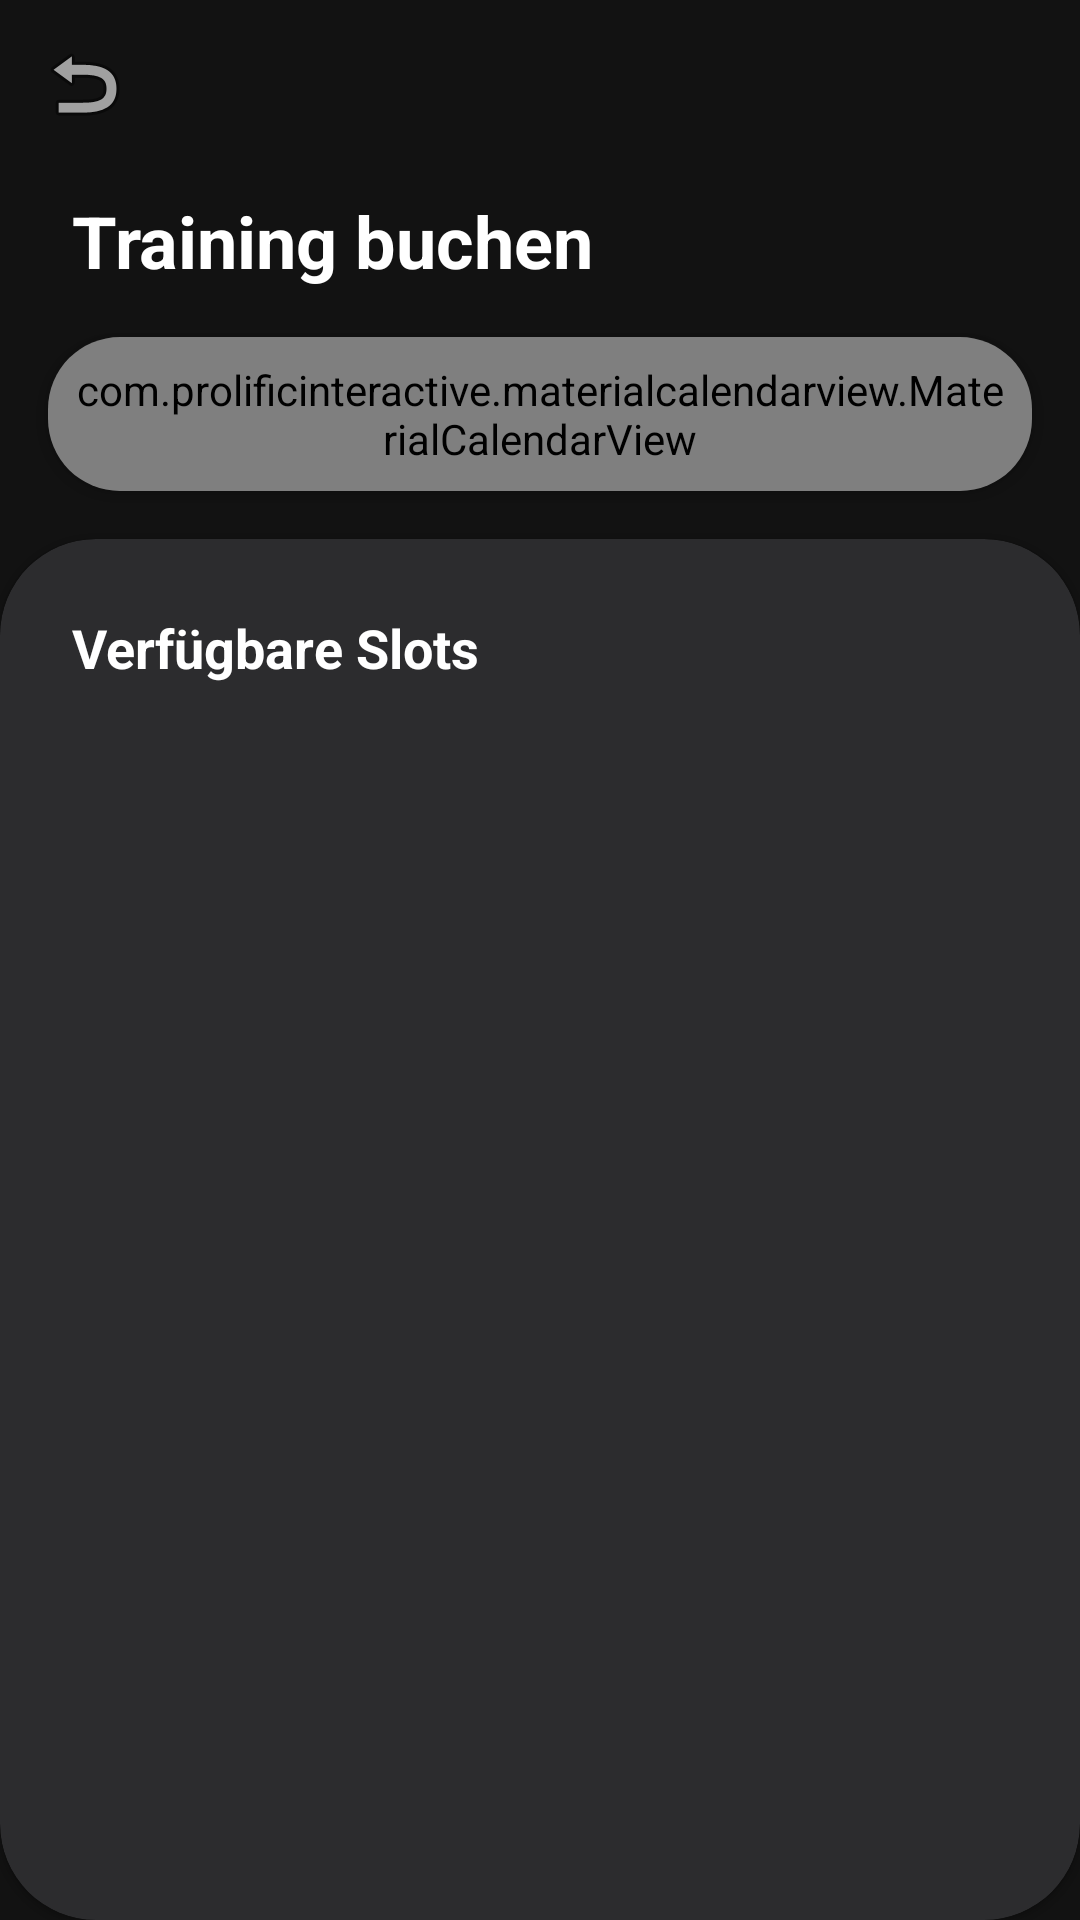

Reconstruct the res/layout file that produces this screen, plus the resources it refers to.
<!-- AndroidManifest.xml: application theme Theme.Abgabe1_LG -->
<!-- res/layout/activity_player_calendar.xml -->
<?xml version="1.0" encoding="utf-8"?>
<androidx.constraintlayout.widget.ConstraintLayout xmlns:android="http://schemas.android.com/apk/res/android"
    xmlns:app="http://schemas.android.com/apk/res-auto"
    xmlns:tools="http://schemas.android.com/tools"
    android:layout_width="match_parent"
    android:layout_height="match_parent"
    android:background="@color/background_dark">

    <androidx.appcompat.widget.Toolbar
        android:id="@+id/player_calendar_toolbar"
        android:layout_width="match_parent"
        android:layout_height="?attr/actionBarSize"
        app:layout_constraintTop_toTopOf="parent"
        app:navigationIcon="@android:drawable/ic_menu_revert"
        app:navigationIconTint="@color/white" />

    <TextView
        android:id="@+id/player_calendar_header_title"
        android:layout_width="wrap_content"
        android:layout_height="wrap_content"
        android:layout_marginStart="24dp"
        android:layout_marginTop="8dp"
        android:text="Training buchen"
        android:textColor="@color/white"
        android:textSize="24sp"
        android:textStyle="bold"
        app:layout_constraintStart_toStartOf="parent"
        app:layout_constraintTop_toBottomOf="@id/player_calendar_toolbar" />

    
    <com.google.android.material.card.MaterialCardView
        android:id="@+id/calendar_card"
        android:layout_width="match_parent"
        android:layout_height="wrap_content"
        android:layout_marginHorizontal="16dp"
        android:layout_marginTop="16dp"
        app:cardBackgroundColor="@color/surface_dark"
        app:cardCornerRadius="24dp"
        app:cardElevation="4dp"
        app:layout_constraintTop_toBottomOf="@id/player_calendar_header_title">

        <com.prolificinteractive.materialcalendarview.MaterialCalendarView
            android:id="@+id/player_calendarView"
            android:layout_width="match_parent"
            android:layout_height="wrap_content"
            android:padding="8dp"
            app:mcv_allowClickDaysOutsideCurrentMonth="false"
            app:mcv_selectionColor="@color/fcc_yellow"
            app:mcv_showOtherDates="none"
            app:mcv_calendarMode="month"
            app:mcv_headerTextAppearance="@style/CustomCalendarHeader"
            app:mcv_dateTextAppearance="@style/CustomCalendarDate"
            app:mcv_weekDayTextAppearance="@style/CustomCalendarWeek" />
    </com.google.android.material.card.MaterialCardView>

    <com.google.android.material.card.MaterialCardView
        android:layout_width="match_parent"
        android:layout_height="0dp"
        android:layout_marginTop="16dp"
        app:cardBackgroundColor="@color/surface_variant"
        app:cardCornerRadius="32dp"
        app:layout_constraintBottom_toBottomOf="parent"
        app:layout_constraintTop_toBottomOf="@id/calendar_card">

        <androidx.constraintlayout.widget.ConstraintLayout
            android:layout_width="match_parent"
            android:layout_height="match_parent"
            android:paddingTop="24dp">

            <TextView
                android:id="@+id/player_selected_date_text"
                android:layout_width="wrap_content"
                android:layout_height="wrap_content"
                android:layout_marginStart="24dp"
                android:text="Verfügbare Slots"
                android:textColor="@color/white"
                android:textSize="18sp"
                android:textStyle="bold"
                app:layout_constraintStart_toStartOf="parent"
                app:layout_constraintTop_toTopOf="parent" />

            <androidx.recyclerview.widget.RecyclerView
                android:id="@+id/player_slots_recycler_view"
                android:layout_width="match_parent"
                android:layout_height="0dp"
                android:layout_marginTop="16dp"
                android:clipToPadding="false"
                android:paddingHorizontal="16dp"
                android:paddingBottom="24dp"
                app:layout_constraintBottom_toBottomOf="parent"
                app:layout_constraintTop_toBottomOf="@id/player_selected_date_text"
                tools:listitem="@android:layout/simple_list_item_2" />

        </androidx.constraintlayout.widget.ConstraintLayout>
    </com.google.android.material.card.MaterialCardView>

</androidx.constraintlayout.widget.ConstraintLayout>
<!-- resources referenced by this layout -->
<resources>
  <color name="background_dark">#121212</color>
  <color name="fcc_yellow">#FFC107</color>
  <color name="surface_dark">#1E1E1E</color>
  <color name="surface_variant">#2C2C2E</color>
  <color name="white">#FFFFFF</color>
  <style name="CustomCalendarDate" parent="TextAppearance.AppCompat.Small">
          <item name="android:textColor">#FFFFFF</item>
      </style>
  <style name="CustomCalendarHeader" parent="TextAppearance.AppCompat.Medium">
          <item name="android:textColor">#FFFFFF</item>
          <item name="android:textStyle">bold</item>
      </style>
  <style name="CustomCalendarWeek" parent="TextAppearance.AppCompat.Small">
          <item name="android:textColor">#B0B0B0</item>
      </style>
  <style name="Theme.Abgabe1_LG" parent="Theme.MaterialComponents.DayNight.NoActionBar">
          <item name="colorPrimary">@color/fcc_blue</item>
          <item name="colorOnPrimary">@color/white</item>
          <item name="colorSecondary">@color/fcc_yellow</item>
          <item name="colorOnSecondary">@color/background_dark</item>
  
          <item name="android:colorBackground">@color/background_dark</item>
          <item name="colorSurface">@color/surface_dark</item>
          <item name="colorOnSurface">@color/white</item>
          <item name="colorSurfaceVariant">@color/surface_variant</item>
          <item name="colorOnSurfaceVariant">@color/white</item>
  
          <item name="android:textColorPrimary">@color/white</item>
          <item name="android:textColorSecondary">@color/text_secondary</item>
          
          
          <item name="materialAlertDialogTheme">@style/App.Theme.Dialog</item>
          <item name="alertDialogTheme">@style/App.Theme.Dialog</item>
  
          <item name="android:statusBarColor">@color/background_dark</item>
          <item name="android:windowLightStatusBar">false</item>
  
          <item name="shapeAppearanceLargeComponent">@style/ShapeAppearance.App.LargeComponent</item>
          <item name="shapeAppearanceMediumComponent">@style/ShapeAppearance.App.MediumComponent</item>
          <item name="shapeAppearanceSmallComponent">@style/ShapeAppearance.App.SmallComponent</item>
          
          <item name="materialButtonStyle">@style/Widget.App.Button</item>
      </style>
  <color name="fcc_blue">#143A83</color>
  <color name="text_secondary">#B0B0B0</color>
  <style name="App.Theme.Dialog" parent="Theme.MaterialComponents.DayNight.Dialog.Alert">
          <item name="android:windowBackground">@color/surface_dark</item>
          <item name="android:textColorPrimary">@color/white</item>
          <item name="android:textColorSecondary">@color/text_secondary</item>
          <item name="colorAccent">@color/fcc_yellow</item>
          <item name="buttonBarPositiveButtonStyle">@style/Widget.App.Button.Text</item>
          <item name="buttonBarNegativeButtonStyle">@style/Widget.App.Button.Text</item>
      </style>
  <style name="ShapeAppearance.App.LargeComponent" parent="ShapeAppearance.MaterialComponents.LargeComponent">
          <item name="cornerSize">28dp</item>
      </style>
  <style name="ShapeAppearance.App.MediumComponent" parent="ShapeAppearance.MaterialComponents.MediumComponent">
          <item name="cornerSize">16dp</item>
      </style>
  <style name="ShapeAppearance.App.SmallComponent" parent="ShapeAppearance.MaterialComponents.SmallComponent">
          <item name="cornerSize">8dp</item>
      </style>
  <style name="Widget.App.Button" parent="Widget.MaterialComponents.Button">
          <item name="shapeAppearance">@style/ShapeAppearance.App.LargeComponent</item>
          <item name="android:insetTop">0dp</item>
          <item name="android:insetBottom">0dp</item>
          <item name="android:textAllCaps">false</item>
      </style>
  <style name="Widget.App.Button.Text" parent="Widget.MaterialComponents.Button.TextButton">
          <item name="android:textColor">@color/fcc_yellow</item>
      </style>
</resources>
